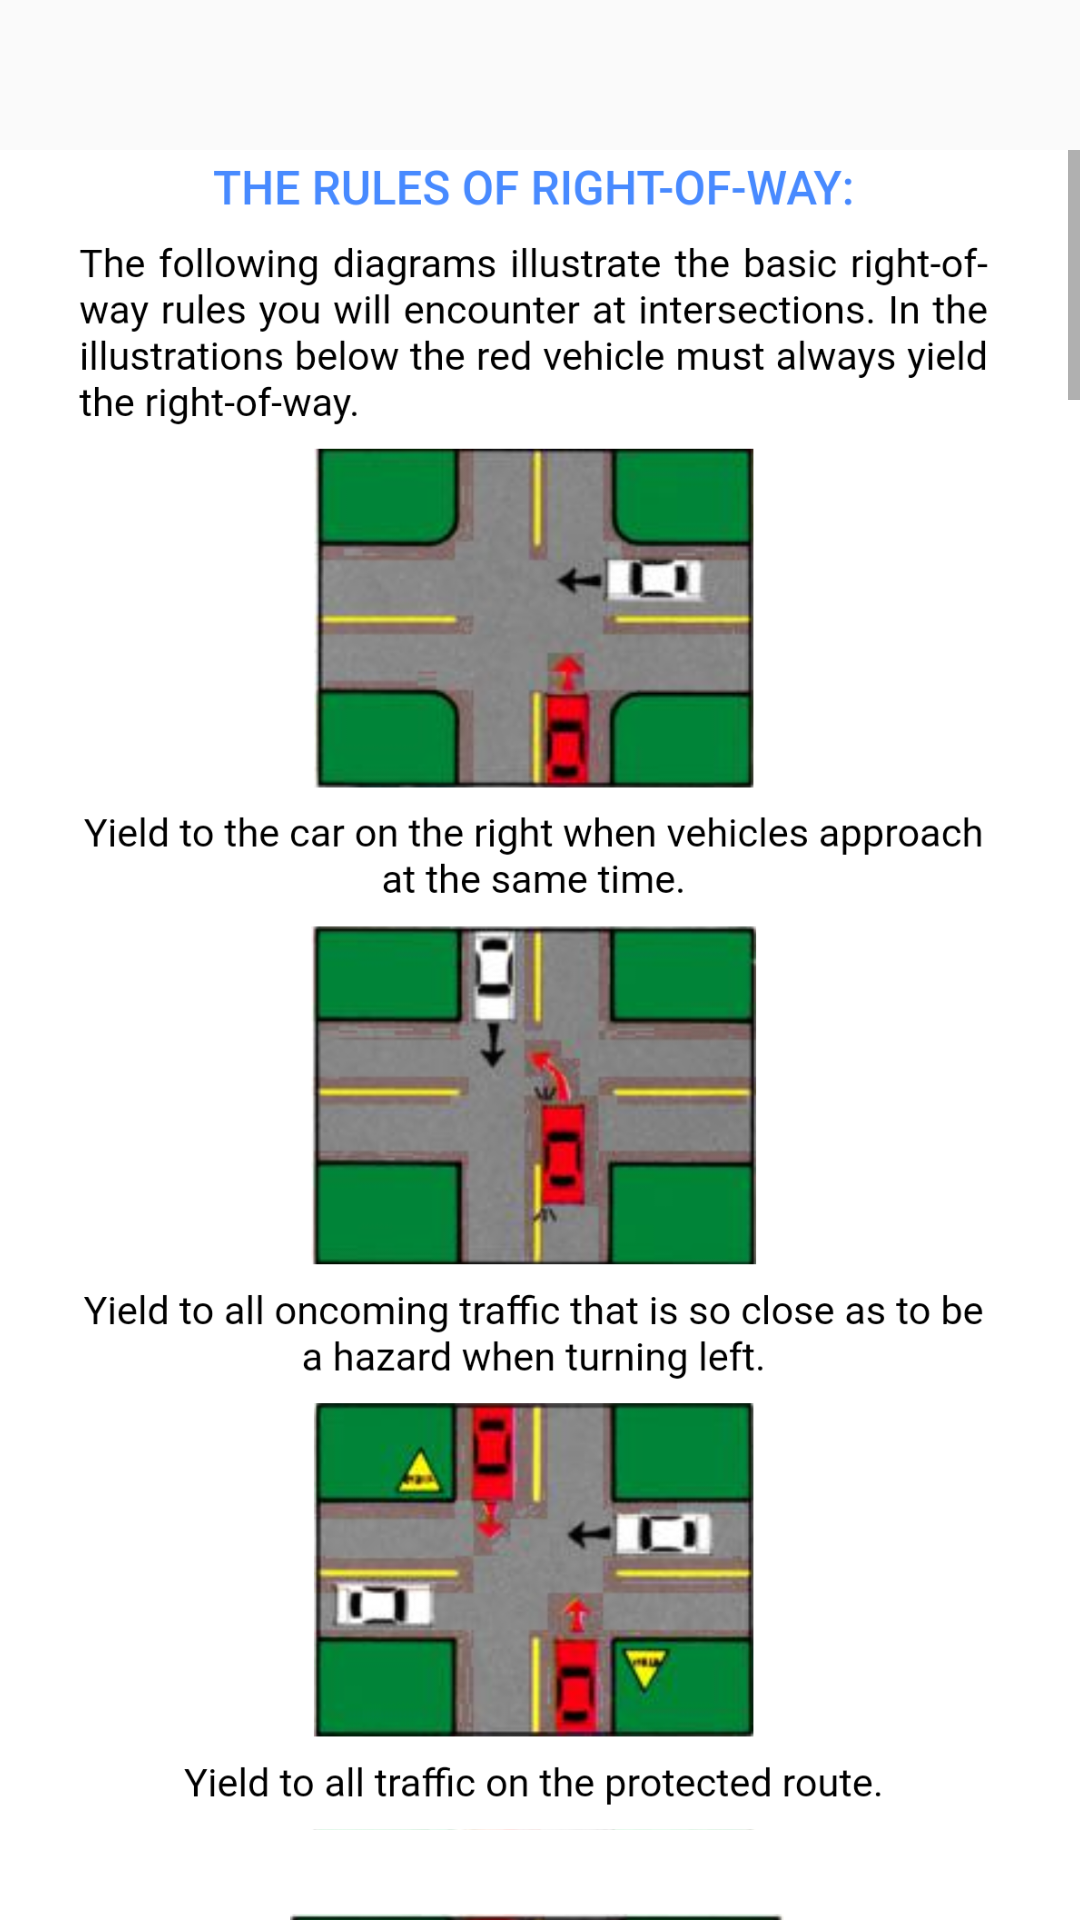

Write the Android layout XML for this screen, with the resource values it uses.
<!-- AndroidManifest.xml: application theme AppTheme.NoActionBar -->
<!-- res/layout/fragment_road.xml -->
<?xml version="1.0" encoding="utf-8"?>
<LinearLayout
    android:layout_width="match_parent"
    android:layout_height="match_parent"
    android:orientation="vertical"


    xmlns:android="http://schemas.android.com/apk/res/android">
    <ScrollView xmlns:tools="http://schemas.android.com/tools"
        android:layout_marginTop="50dp"
        android:layout_width="match_parent"
        android:layout_height="match_parent"
        android:background="#FFFFFF"
        >
        <LinearLayout

            android:layout_width="match_parent"
            android:layout_height="match_parent"
            android:orientation="vertical">
    <ImageView

      android:id="@+id/rule1"
        android:layout_width="match_parent"
        android:layout_height="560dp"
        android:layout_below="@+id/text"

        android:src="@drawable/rule1">
    </ImageView>
    <ImageView

        android:id="@+id/rule2"
        android:layout_width="match_parent"
        android:layout_height="560dp"
        android:layout_below="@+id/text"

        android:src="@drawable/rule2">
    </ImageView>

    <ImageView

        android:id="@+id/rule3"
        android:layout_width="match_parent"
        android:layout_height="560dp"
        android:layout_below="@+id/text"

        android:src="@drawable/rule3">
    </ImageView>
    <ImageView

        android:id="@+id/rule4"
        android:layout_width="match_parent"
        android:layout_height="560dp"
        android:layout_below="@+id/text"

        android:src="@drawable/rule4">
    </ImageView>
    <ImageView

        android:id="@+id/rule5"
        android:layout_width="match_parent"
        android:layout_height="560dp"
        android:layout_below="@+id/text"

        android:src="@drawable/rule5">
    </ImageView>
    <ImageView

        android:id="@+id/rule6"
        android:layout_width="match_parent"
        android:layout_height="560dp"
        android:layout_below="@+id/text"

        android:src="@drawable/rule6">
    </ImageView>

    <ImageView

        android:id="@+id/rule67"
        android:layout_width="match_parent"
        android:layout_height="258dp"
        android:layout_below="@+id/text"

        android:src="@drawable/rule7"></ImageView>


    <ImageView

        android:id="@+id/rule11"
        android:layout_width="match_parent"
        android:layout_height="560dp"
        android:layout_below="@+id/homeNavigation"

        android:src="@drawable/rule11">
    </ImageView>



        </LinearLayout>
    </ScrollView>
</LinearLayout>
<!-- resources referenced by this layout -->
<resources>
  <!-- drawable rule1: png bitmap (drawable, 572536 bytes) -->
  <!-- drawable rule11: png bitmap (drawable, 1016555 bytes) -->
  <!-- drawable rule2: png bitmap (drawable, 558104 bytes) -->
  <!-- drawable rule3: png bitmap (drawable, 430672 bytes) -->
  <!-- drawable rule4: png bitmap (drawable, 492962 bytes) -->
  <!-- drawable rule5: png bitmap (drawable, 479025 bytes) -->
  <!-- drawable rule6: png bitmap (drawable, 472285 bytes) -->
  <!-- drawable rule7: png bitmap (drawable, 175006 bytes) -->
  <style name="AppTheme.NoActionBar">
      <item name="windowActionBar">false</item>
      <item name="windowNoTitle">true</item>
  </style>
</resources>
